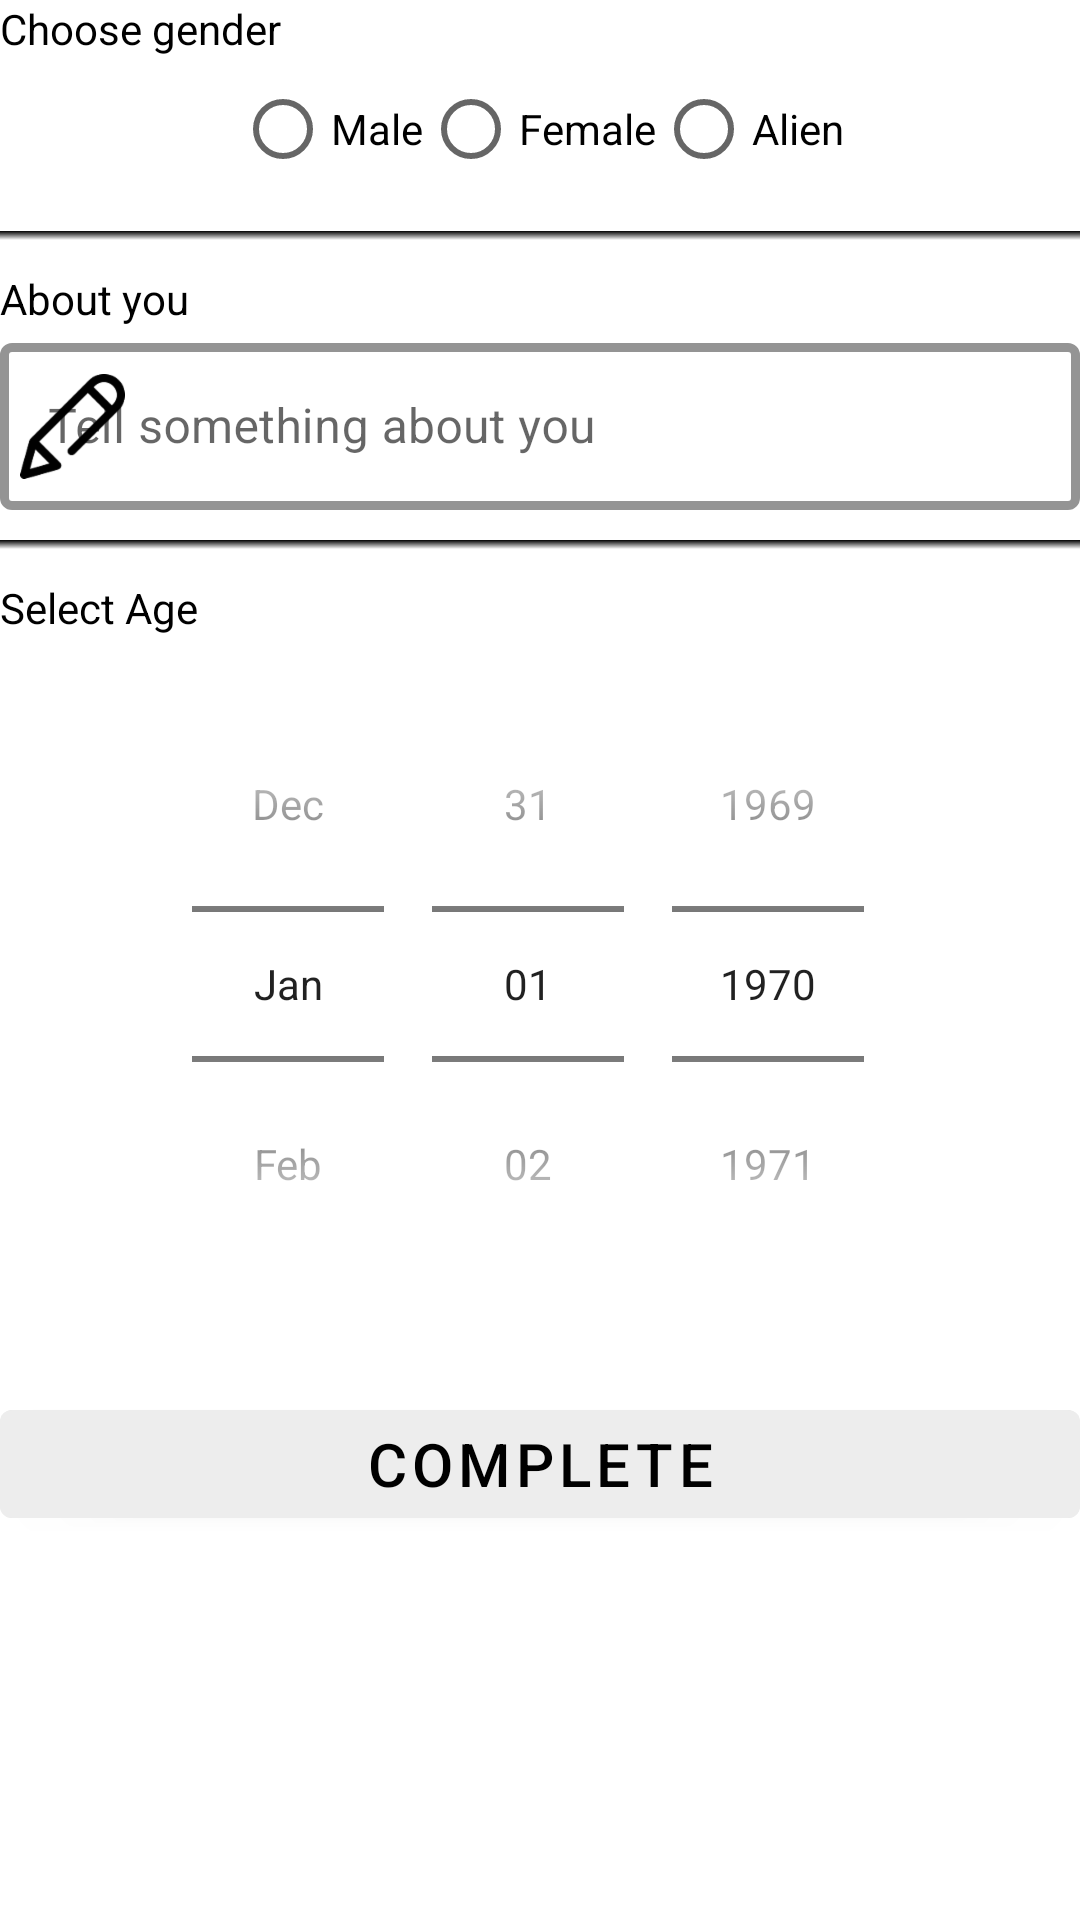

Produce the Android XML layout that renders to this screen, including the resource entries it uses.
<!-- AndroidManifest.xml: application theme AppTheme -->
<!-- res/layout/fragment_sign2.xml -->
<?xml version="1.0" encoding="utf-8"?>
<FrameLayout xmlns:android="http://schemas.android.com/apk/res/android"
    xmlns:tools="http://schemas.android.com/tools"
    android:layout_width="match_parent"
    android:layout_height="match_parent"
    xmlns:app="http://schemas.android.com/apk/res-auto"
    tools:context=".Users.signUp.Sign2">

    <LinearLayout
        android:layout_width="match_parent"
        android:layout_height="wrap_content"
        android:orientation="vertical">

        <TextView
            android:layout_width="wrap_content"
            android:layout_height="wrap_content"
            android:textColor="@color/mainTextColor"
            android:text="Choose gender"/>

        <RadioGroup
            android:id="@+id/signup_gender"
            android:layout_width="wrap_content"
            android:layout_height="match_parent"
            android:orientation="horizontal"
            android:layout_gravity="center">

            <RadioButton
                android:layout_width="wrap_content"
                android:layout_height="match_parent"
                android:id="@+id/radioMale"
                android:text="Male"/>

            <RadioButton
                android:layout_width="wrap_content"
                android:layout_height="match_parent"
                android:id="@+id/radioFemale"
                android:text="Female"/>

            <RadioButton
                android:layout_width="wrap_content"
                android:layout_height="match_parent"
                android:id="@+id/radioAlien"
                android:text="Alien"/>

        </RadioGroup>

        <View
            android:layout_width="match_parent"
            android:layout_height="3dp"
            android:background="@drawable/separator"
            android:layout_marginTop="10dp"
            android:layout_marginBottom="10dp"/>

        <TextView
            android:layout_width="wrap_content"
            android:layout_height="wrap_content"
            android:textColor="@color/mainTextColor"
            android:text="About you"/>

        <com.google.android.material.textfield.TextInputLayout
            android:id="@+id/signup_ownInfo"
            android:layout_width="match_parent"
            android:layout_height="wrap_content"
            style="@style/Widget.MaterialComponents.TextInputLayout.OutlinedBox"
            app:boxStrokeWidth="3dp"
            app:boxStrokeColor="@color/strokeColor"
            android:hint="Tell something about you"
            app:hintTextColor="@color/mainTextColor"
            app:startIconDrawable="@drawable/icon_write"
            app:startIconTint="@color/strokeColor"
            app:endIconMode="clear_text"
            app:endIconTint="@color/strokeColor">

            <com.google.android.material.textfield.TextInputEditText
                android:layout_width="match_parent"
                android:layout_height="wrap_content"
                android:maxLines="6"
                android:maxLength="200"
                android:inputType="textMultiLine"/>
        </com.google.android.material.textfield.TextInputLayout>


        <View
            android:layout_width="match_parent"
            android:layout_height="3dp"
            android:background="@drawable/separator"
            android:layout_marginTop="10dp"
            android:layout_marginBottom="10dp"/>

        <TextView
            android:layout_width="wrap_content"
            android:layout_height="wrap_content"
            android:textColor="@color/mainTextColor"
            android:text="Select Age"/>

        <DatePicker
            android:id="@+id/signup_age"
            android:layout_width="wrap_content"
            android:layout_height="match_parent"
            android:layout_marginTop="10dp"
            android:datePickerMode="spinner"
            android:calendarViewShown="false"
            android:spinnersShown="true"
            android:layout_gravity="center"/>


        <com.google.android.material.button.MaterialButton
            android:id="@+id/completeButton"
            android:layout_width="match_parent"
            android:layout_height="wrap_content"
            android:layout_marginTop="30dp"
            android:text="Complete"
            android:textColor="@color/mainTextColor"
            android:backgroundTint="@color/elementColor"
            android:textSize="20sp"
            android:layout_marginBottom="20dp"/>




    </LinearLayout>


</FrameLayout>
<!-- resources referenced by this layout -->
<resources>
  <color name="elementColor">#EDEDED</color>
  <color name="mainTextColor">#000000</color>
  <color name="strokeColor">#000000</color>
  <!-- drawable icon_write: png bitmap (drawable-hdpi, 1370 bytes) -->
  <!-- drawable separator (drawable) -->
  <?xml version="1.0" encoding="utf-8"?>
  <shape xmlns:android="http://schemas.android.com/apk/res/android"
      android:shape="rectangle" >
  
      <gradient
          android:angle="90"
          android:endColor="#000000"
          android:startColor="#FFFFFF" />
  
  </shape>
  <style name="AppTheme" parent="Theme.AppCompat.Light.NoActionBar">
          
          <item name="colorPrimary">@color/colorPrimary</item>
          <item name="colorPrimaryDark">#9A121212</item>
          <item name="colorAccent">@color/colorAccent</item>
          <item name="android:statusBarColor">#00000000</item>
      </style>
  <color name="colorPrimary">#DD2C00</color>
  <color name="colorAccent">#03DAC5</color>
</resources>
